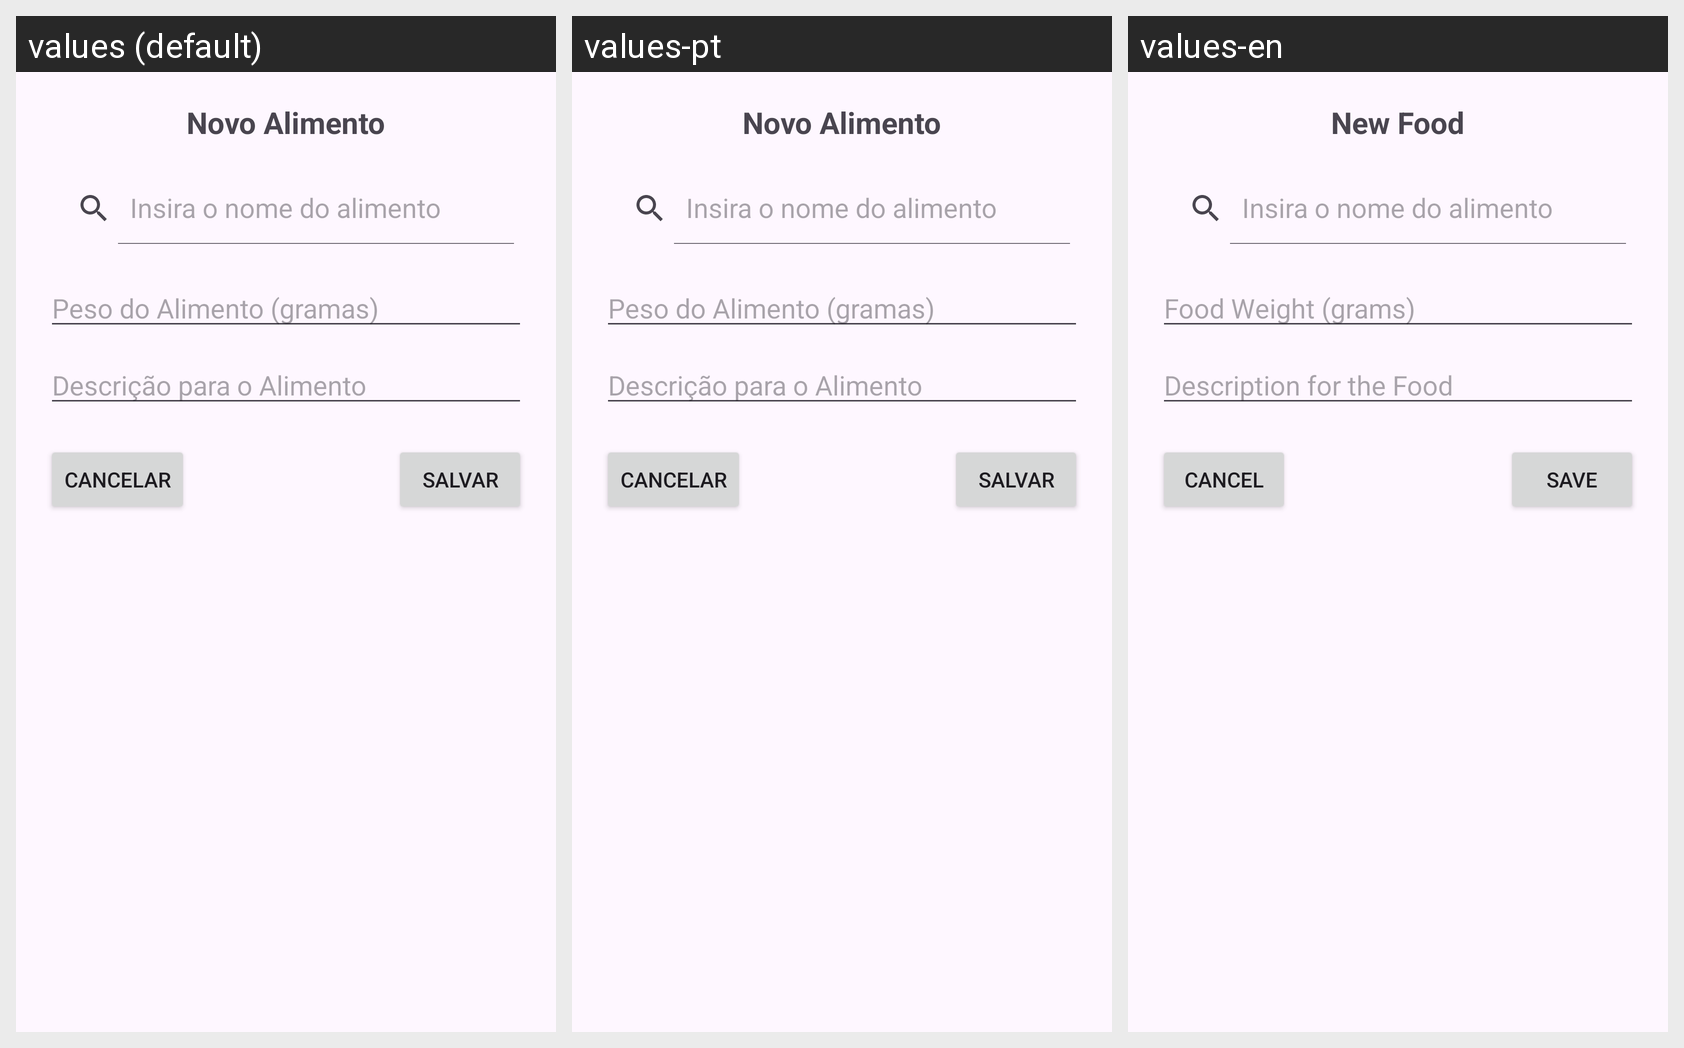

The Android screen above is rendered under several locales of the same app. Produce the string resources it draws, with the default and per-locale values.
Android screen res/layout/fragment_food_user_dialog.xml rendered under 3 locales, left to right: values (default), values-pt, values-en. Device: Nexus 5 (rendered at 1080×1920; each locale shown at half size, 540×960, under a caption strip naming it); theme Theme.DietasApp.
Strings drawn on this screen, with the default value and each locale's value (text and hints the layout hard-codes, and strings that could not be matched under every locale, appear in the picture but are not listed):

new_aliment_title
  values: Novo Alimento
  values-pt: Novo Alimento
  values-en: New Food

search_hint_food_dialog
  values: Insira o nome do alimento
  values-pt: Insira o nome do alimento  [not translated; the default value is used]
  values-en: Insira o nome do alimento  [not translated; the default value is used]

new_aliment_weight
  values: Peso do Alimento (gramas)
  values-pt: Peso do Alimento (gramas)
  values-en: Food Weight (grams)

new_aliment_description
  values: Descrição para o Alimento
  values-pt: Descrição para o Alimento
  values-en: Description for the Food

cancel
  values: Cancelar
  values-pt: Cancelar
  values-en: Cancel

save_text
  values: Salvar
  values-pt: Salvar
  values-en: Save
